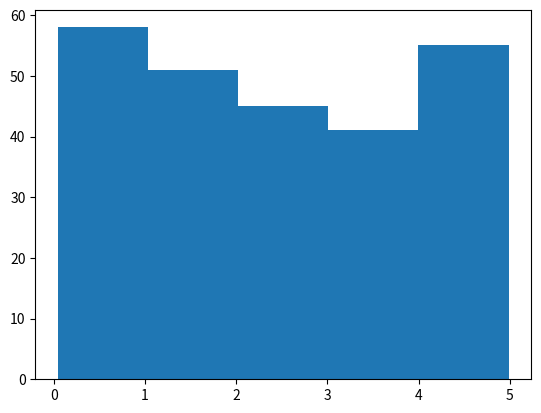

Generate this figure with matplotlib:
# Histogram by matplotlib

import numpy
import matplotlib.pyplot as plt

x = numpy.random.uniform(0.0,5.0,250)


plt.hist(x,5)
plt.show()
